Image classification data set "processed" (shaguntalwar17/BrainTumor_CDSS on GitHub). Class labels (4): glioma, meningioma, no tumor, pituitary tumor.

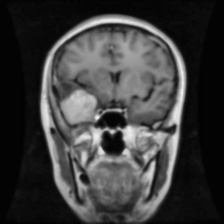
Label: meningioma

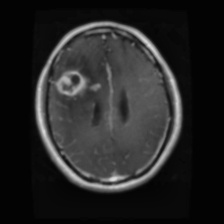
Label: glioma

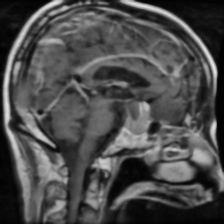
Label: pituitary tumor

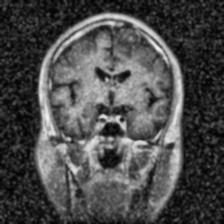
Label: glioma

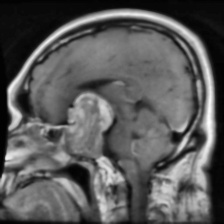
Label: pituitary tumor

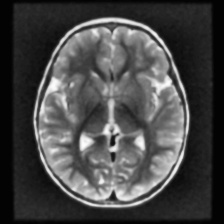
Label: no tumor
